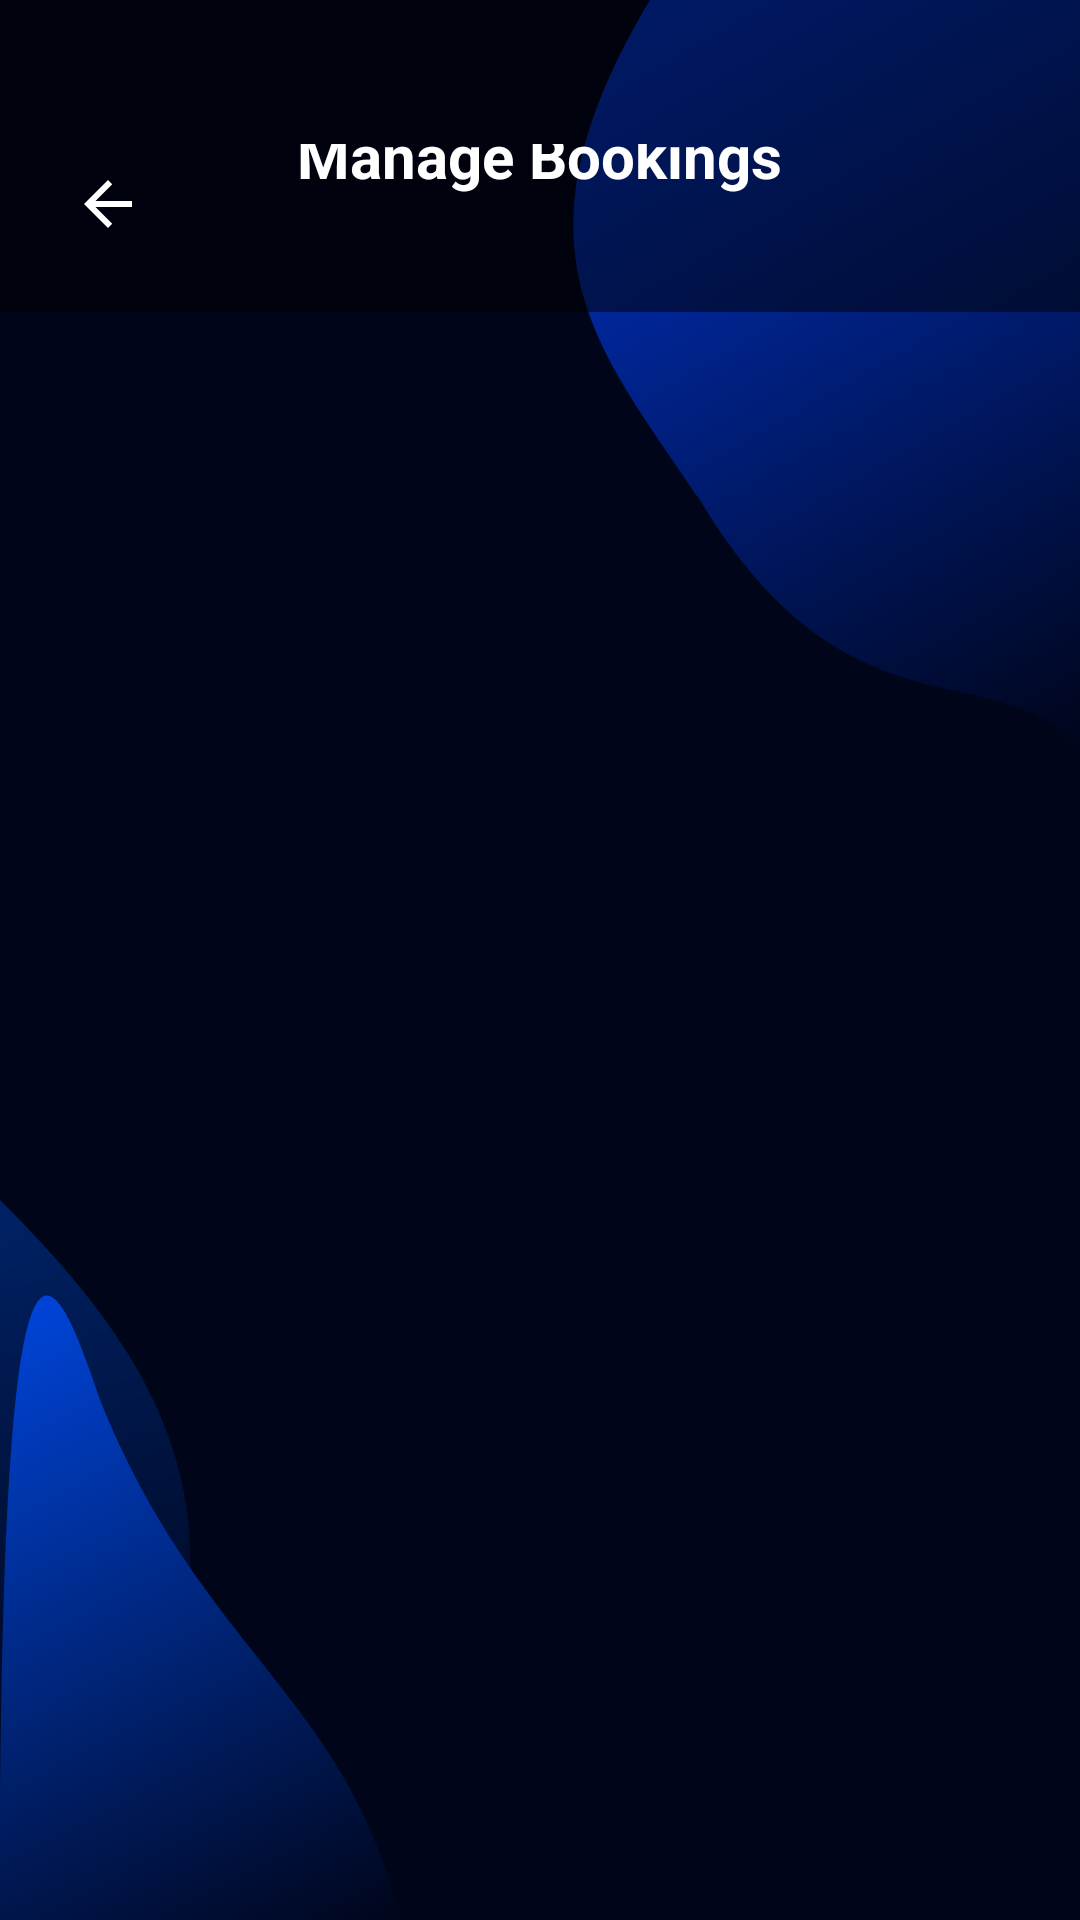

Write the Android layout XML for this screen, with the resource values it uses.
<!-- AndroidManifest.xml: application theme Theme.XtremeMoto -->
<!-- res/layout/fragment_admin_booking.xml -->
<?xml version="1.0" encoding="utf-8"?>
<androidx.constraintlayout.widget.ConstraintLayout xmlns:android="http://schemas.android.com/apk/res/android"
    xmlns:app="http://schemas.android.com/apk/res-auto"
    xmlns:tools="http://schemas.android.com/tools"
    android:layout_width="match_parent"
    android:layout_height="match_parent"
    android:background="@drawable/bg_app">

    
    <RelativeLayout
        android:id="@+id/headerLayout"
        android:layout_width="match_parent"
        android:layout_height="wrap_content"
        android:paddingTop="48dp"
        android:paddingBottom="16dp"
        android:paddingStart="16dp"
        android:paddingEnd="16dp"
        android:background="#80000000"
        app:layout_constraintTop_toTopOf="parent">

        <ImageButton
            android:id="@+id/btnBack"
            android:layout_width="40dp"
            android:layout_height="40dp"
            android:background="?attr/selectableItemBackgroundBorderless"
            android:src="@drawable/ic_back"
            app:tint="@color/white" />

        <TextView
            android:layout_width="wrap_content"
            android:layout_height="wrap_content"
            android:layout_centerInParent="true"
            android:text="Manage Bookings"
            android:textColor="@color/white"
            android:textSize="20sp"
            android:textStyle="bold" />
    </RelativeLayout>

    <androidx.recyclerview.widget.RecyclerView
        android:id="@+id/rvAdminBookings"
        android:layout_width="match_parent"
        android:layout_height="0dp"
        android:padding="8dp"
        app:layout_constraintBottom_toBottomOf="parent"
        app:layout_constraintTop_toBottomOf="@id/headerLayout"
        tools:listitem="@layout/item_admin_booking" />

    <ProgressBar
        android:id="@+id/progressBar"
        android:layout_width="wrap_content"
        android:layout_height="wrap_content"
        android:visibility="gone"
        app:layout_constraintBottom_toBottomOf="parent"
        app:layout_constraintEnd_toEndOf="parent"
        app:layout_constraintStart_toStartOf="parent"
        app:layout_constraintTop_toTopOf="parent" />

</androidx.constraintlayout.widget.ConstraintLayout>
<!-- res/layout/item_admin_booking.xml (included above) -->
<?xml version="1.0" encoding="utf-8"?>
<com.google.android.material.card.MaterialCardView xmlns:android="http://schemas.android.com/apk/res/android"
    xmlns:app="http://schemas.android.com/apk/res-auto"
    android:layout_width="match_parent"
    android:layout_height="wrap_content"
    android:layout_margin="8dp"
    app:cardCornerRadius="12dp"
    app:cardElevation="2dp">

    <androidx.constraintlayout.widget.ConstraintLayout
        android:layout_width="match_parent"
        android:layout_height="wrap_content"
        android:padding="16dp">

        <TextView
            android:id="@+id/tvUserEmail"
            android:layout_width="0dp"
            android:layout_height="wrap_content"
            android:text="User Email"
            android:textColor="@color/black"
            android:textSize="14sp"
            app:layout_constraintEnd_toStartOf="@+id/tvStatus"
            app:layout_constraintStart_toStartOf="parent"
            app:layout_constraintTop_toTopOf="parent" />

        <TextView
            android:id="@+id/tvBikeName"
            android:layout_width="0dp"
            android:layout_height="wrap_content"
            android:layout_marginTop="4dp"
            android:text="Bike Name"
            android:textColor="@color/black"
            android:textSize="18sp"
            android:textStyle="bold"
            app:layout_constraintEnd_toStartOf="@+id/tvStatus"
            app:layout_constraintStart_toStartOf="parent"
            app:layout_constraintTop_toBottomOf="@id/tvUserEmail" />

        <TextView
            android:id="@+id/tvStatus"
            android:layout_width="wrap_content"
            android:layout_height="wrap_content"
            android:background="@drawable/bg_status_pending"
            android:paddingHorizontal="12dp"
            android:paddingVertical="4dp"
            android:text="Pending"
            android:textColor="@color/white"
            android:textSize="12sp"
            app:layout_constraintEnd_toEndOf="parent"
            app:layout_constraintTop_toTopOf="parent" />

        <TextView
            android:id="@+id/tvDealer"
            android:layout_width="wrap_content"
            android:layout_height="wrap_content"
            android:layout_marginTop="8dp"
            android:text="Dealer Name"
            android:textColor="@color/suzuki_blue"
            app:layout_constraintStart_toStartOf="parent"
            app:layout_constraintTop_toBottomOf="@id/tvBikeName" />

        <LinearLayout
            android:id="@+id/llDateTime"
            android:layout_width="match_parent"
            android:layout_height="wrap_content"
            android:layout_marginTop="12dp"
            android:orientation="horizontal"
            app:layout_constraintTop_toBottomOf="@id/tvDealer">

            <TextView
                android:id="@+id/tvDate"
                android:layout_width="wrap_content"
                android:layout_height="wrap_content"
                android:drawableLeft="@drawable/ic_calendar"
                android:drawablePadding="8dp"
                android:gravity="center_vertical"
                android:text="Date"
                android:textSize="14sp" />

            <View
                android:layout_width="16dp"
                android:layout_height="match_parent" />

            <TextView
                android:id="@+id/tvTime"
                android:layout_width="wrap_content"
                android:layout_height="wrap_content"
                android:drawableLeft="@drawable/ic_clock"
                android:drawablePadding="8dp"
                android:gravity="center_vertical"
                android:text="Time"
                android:textSize="14sp" />
        </LinearLayout>

        <LinearLayout
            android:layout_width="match_parent"
            android:layout_height="wrap_content"
            android:layout_marginTop="16dp"
            android:orientation="horizontal"
            app:layout_constraintTop_toBottomOf="@id/llDateTime">

            <Button
                android:id="@+id/btnCancel"
                style="@style/Widget.MaterialComponents.Button.OutlinedButton"
                android:layout_width="0dp"
                android:layout_height="wrap_content"
                android:layout_marginEnd="8dp"
                android:layout_weight="1"
                android:text="Cancel"
                android:textColor="#F44336"
                app:strokeColor="#F44336" />

            <Button
                android:id="@+id/btnComplete"
                android:layout_width="0dp"
                android:layout_height="wrap_content"
                android:layout_weight="1"
                android:text="Complete" />

        </LinearLayout>

    </androidx.constraintlayout.widget.ConstraintLayout>
</com.google.android.material.card.MaterialCardView>
<!-- resources referenced by this layout -->
<resources>
  <color name="black">#FF000000</color>
  <color name="suzuki_blue">#0033A0</color>
  <color name="white">#FFFFFFFF</color>
  <!-- drawable bg_app: vector/xml drawable (drawable, 2509 chars, omitted) -->
  <!-- drawable bg_status_pending (drawable) -->
  <?xml version="1.0" encoding="utf-8"?>
  <shape xmlns:android="http://schemas.android.com/apk/res/android">
      <solid android:color="#FFA500" /> 
      <corners android:radius="16dp" />
  </shape>
  <!-- drawable ic_back (drawable) -->
  <?xml version="1.0" encoding="utf-8"?>
  <vector xmlns:android="http://schemas.android.com/apk/res/android"
      android:width="24dp"
      android:height="24dp"
      android:viewportWidth="24"
      android:viewportHeight="24">
  
      <path
          android:fillColor="#FFFFFF"
          android:pathData="M20,11
                           L7.83,11
                           L13.42,5.41
                           L12,4
                           L4,12
                           L12,20
                           L13.41,18.59
                           L7.83,13
                           L20,13
                           Z"/>
  </vector>
  <!-- drawable ic_calendar (drawable) -->
  <vector xmlns:android="http://schemas.android.com/apk/res/android"
      android:width="24dp"
      android:height="24dp"
      android:viewportWidth="24.0"
      android:viewportHeight="24.0">
      <path
          android:fillColor="#FF000000"
          android:pathData="M17,12h-5v5h5v-5zM16,1v2H8V1H6v2H5c-1.11,0 -1.99,0.9 -1.99,2L3,19c0,1.1 0.89,2 2,2h14c1.1,0 2,-0.9 2,-2V5c0,-1.1 -0.9,-2 -2,-2h-1V1h-2zm3,18H5V8h14v11z"/>
  </vector>
  <!-- drawable ic_clock (drawable) -->
  <?xml version="1.0" encoding="utf-8"?>
  <vector xmlns:android="http://schemas.android.com/apk/res/android"
      android:width="20dp"
      android:height="20dp"
      android:viewportWidth="20"
      android:viewportHeight="20">
  
      <path
          android:fillColor="#757575"
          android:pathData="M10,2
                           C5.6,2 2,5.6 2,10
                           C2,14.4 5.6,18 10,18
                           C14.4,18 18,14.4 18,10
                           C18,5.6 14.4,2 10,2
                           Z
                           M10,16
                           C6.7,16 4,13.3 4,10
                           C4,6.7 6.7,4 10,4
                           C13.3,4 16,6.7 16,10
                           C16,13.3 13.3,16 10,16
                           Z"/>
  
      <path
          android:fillColor="#757575"
          android:pathData="M10.5,10
                           L10.5,6
                           C10.5,5.7 10.3,5.5 10,5.5
                           C9.7,5.5 9.5,5.7 9.5,6
                           L9.5,10
                           C9.5,10.3 9.7,10.5 10,10.5
                           L13,10.5
                           C13.3,10.5 13.5,10.3 13.5,10
                           C13.5,9.7 13.3,9.5 13,9.5
                           L10.5,9.5
                           Z"/>
  </vector>
  <style name="Theme.XtremeMoto" parent="Base.Theme.XtremeMoto" />
  <style name="Base.Theme.XtremeMoto" parent="Theme.Material3.DayNight.NoActionBar">
          
      </style>
</resources>
